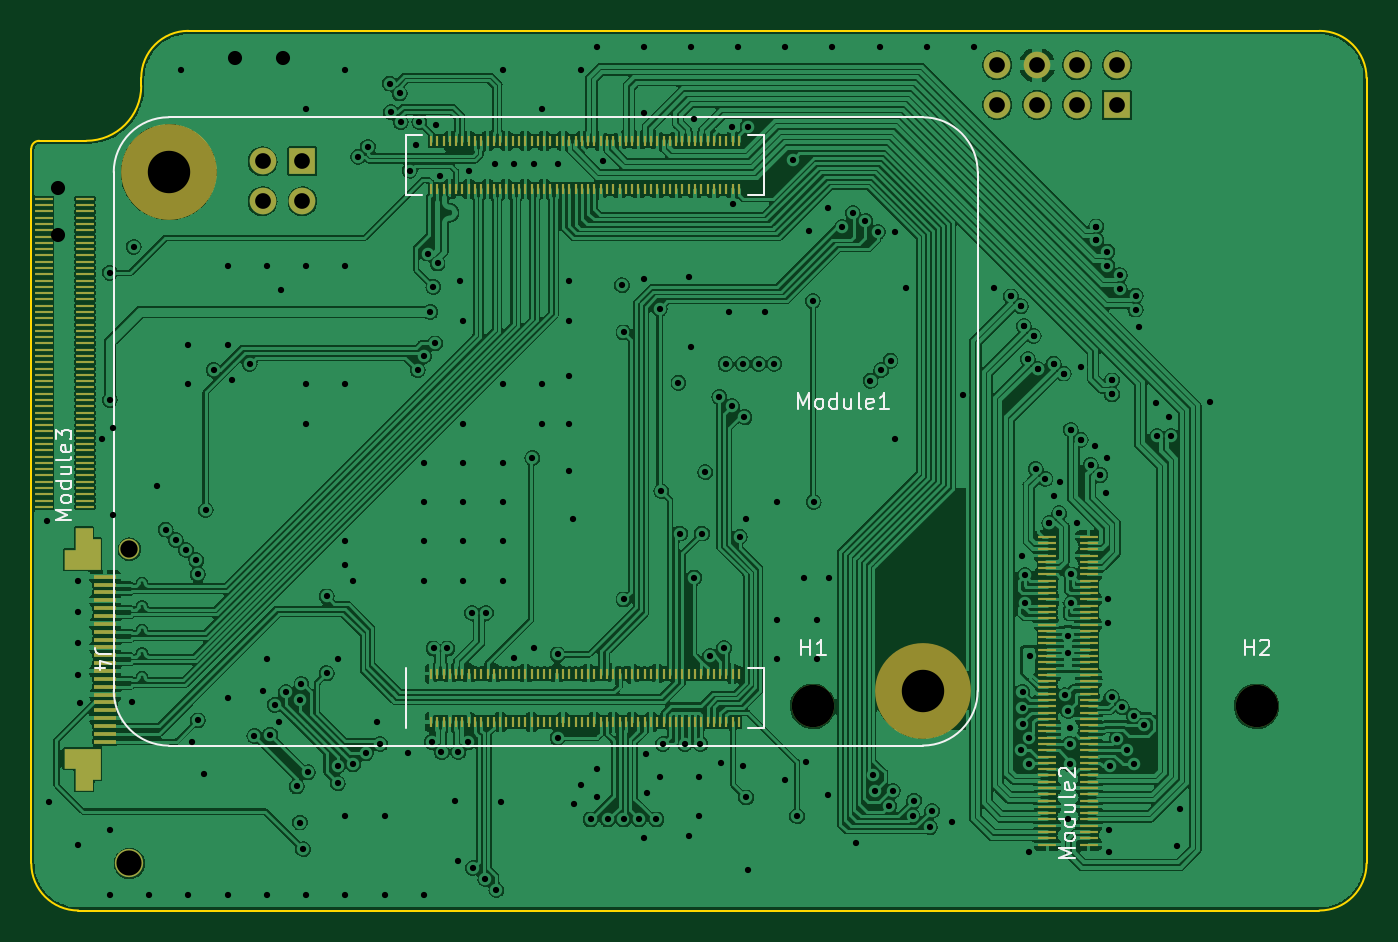
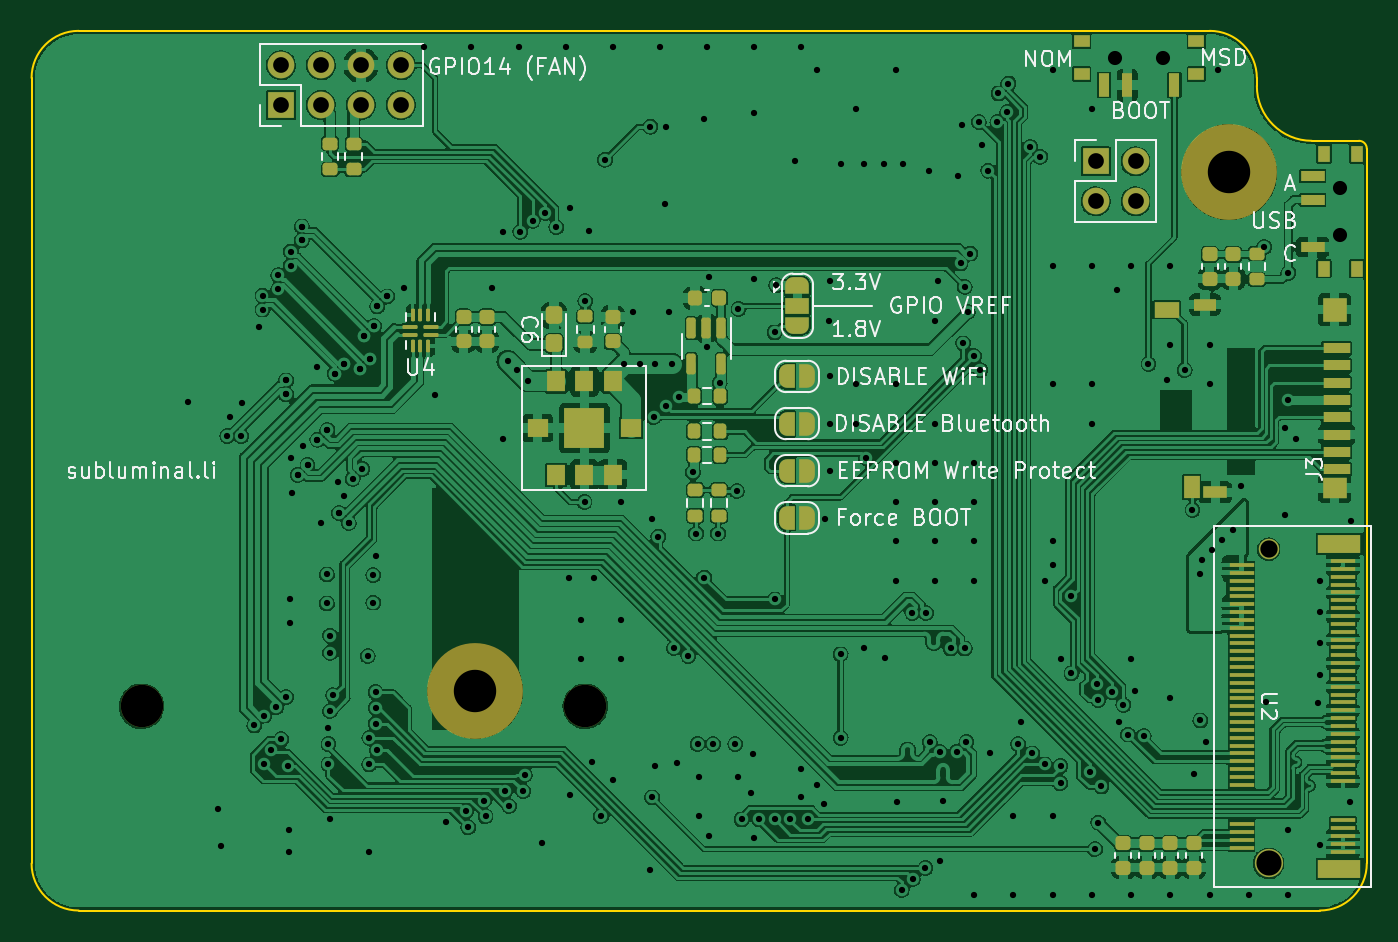
Circuit board: 12 layer files. Board 85.0 x 56.0 mm.
- bottom_copper: lobby-B_Cu.gbr (519585 bytes)
- bottom_mask: lobby-B_Mask.gbr (10187 bytes)
- paste: lobby-B_Paste.gbr (7160 bytes)
- bottom_silk: lobby-B_Silkscreen.gbr (36098 bytes)
- outline: lobby-Edge_Cuts.gbr (1304 bytes)
- top_copper: lobby-F_Cu.gbr (611018 bytes)
- top_mask: lobby-F_Mask.gbr (12099 bytes)
- paste: lobby-F_Paste.gbr (11400 bytes)
- top_silk: lobby-F_Silkscreen.gbr (7808 bytes)
- inner_copper: lobby-In1_Cu.gbr (291036 bytes)
- inner_copper: lobby-In2_Cu.gbr (296199 bytes)
- drill: lobby.drl (6478 bytes)

=== bottom_copper: lobby-B_Cu.gbr (519585 bytes, source omitted) ===
=== bottom_mask: lobby-B_Mask.gbr (10187 bytes, source omitted) ===
=== paste: lobby-B_Paste.gbr (7160 bytes, source omitted) ===
=== bottom_silk: lobby-B_Silkscreen.gbr (36098 bytes, source omitted) ===
=== outline: lobby-Edge_Cuts.gbr ===
%TF.GenerationSoftware,KiCad,Pcbnew,(5.99.0-10407-g1e8b23402c)*%
%TF.CreationDate,2021-07-10T11:28:42-06:00*%
%TF.ProjectId,lobby,6c6f6262-792e-46b6-9963-61645f706362,rev?*%
%TF.SameCoordinates,Original*%
%TF.FileFunction,Profile,NP*%
%FSLAX46Y46*%
G04 Gerber Fmt 4.6, Leading zero omitted, Abs format (unit mm)*
G04 Created by KiCad (PCBNEW (5.99.0-10407-g1e8b23402c)) date 2021-07-10 11:28:42*
%MOMM*%
%LPD*%
G01*
G04 APERTURE LIST*
%TA.AperFunction,Profile*%
%ADD10C,0.100000*%
%TD*%
G04 APERTURE END LIST*
D10*
X105000000Y-23000000D02*
G75*
G03*
X102000000Y-20000000I-3000000J0D01*
G01*
X23500000Y-27000000D02*
G75*
G03*
X27000000Y-23500000I0J3500000D01*
G01*
X20500000Y-27000000D02*
X23000000Y-27000000D01*
X30000000Y-20000000D02*
G75*
G03*
X27000000Y-23000000I0J-3000000D01*
G01*
X105000000Y-73000000D02*
X105000000Y-23000000D01*
X20000000Y-73000000D02*
G75*
G03*
X23000000Y-76000000I3000000J0D01*
G01*
X27000000Y-23500000D02*
X27000000Y-23000000D01*
X20000000Y-27500000D02*
X20000000Y-73000000D01*
X105000000Y-73000000D02*
G75*
G02*
X102000000Y-76000000I-3000000J0D01*
G01*
X23000000Y-76000000D02*
X102000000Y-76000000D01*
X30000000Y-20000000D02*
X102000000Y-20000000D01*
X23000000Y-27000000D02*
X23500000Y-27000000D01*
X20000000Y-27500000D02*
G75*
G02*
X20500000Y-27000000I500000J0D01*
G01*
M02*

=== top_copper: lobby-F_Cu.gbr (611018 bytes, source omitted) ===
=== top_mask: lobby-F_Mask.gbr (12099 bytes, source omitted) ===
=== paste: lobby-F_Paste.gbr (11400 bytes, source omitted) ===
=== top_silk: lobby-F_Silkscreen.gbr (7808 bytes, source omitted) ===
=== inner_copper: lobby-In1_Cu.gbr (291036 bytes, source omitted) ===
=== inner_copper: lobby-In2_Cu.gbr (296199 bytes, source omitted) ===
=== drill: lobby.drl (6478 bytes, source omitted) ===
